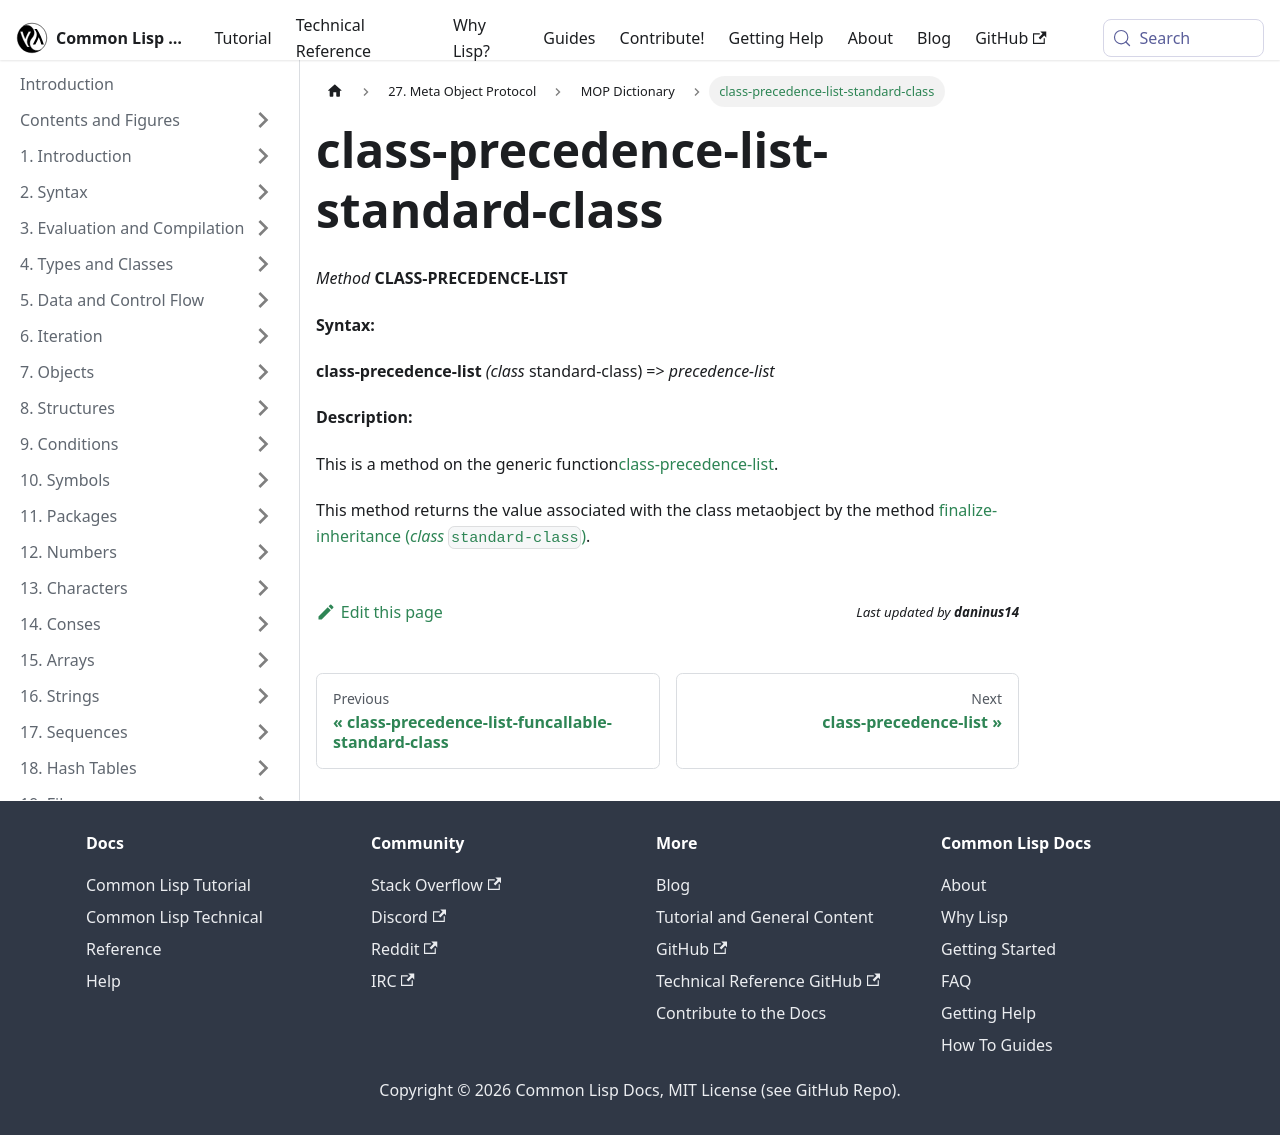

repository: lisp-docs/cl-language-reference · page: meta-object-protocol/dictionary/class-precedence-list-standard-class.html · generator: docusaurus

class-precedence-list-standard-class
====================================

*Method* **CLASS-PRECEDENCE-LIST**

**Syntax:**

**class-precedence-list** *(class* standard-class) => *precedence-list*

**Description:**

This is a method on the generic function[class-precedence-list](/meta-object-protocol/dictionary/class-precedence-list).

This method returns the value associated with the class metaobject by the method [finalize-inheritance (*class* `standard-class`)](/meta-object-protocol/dictionary/finalize-inheritance-standard-class).
